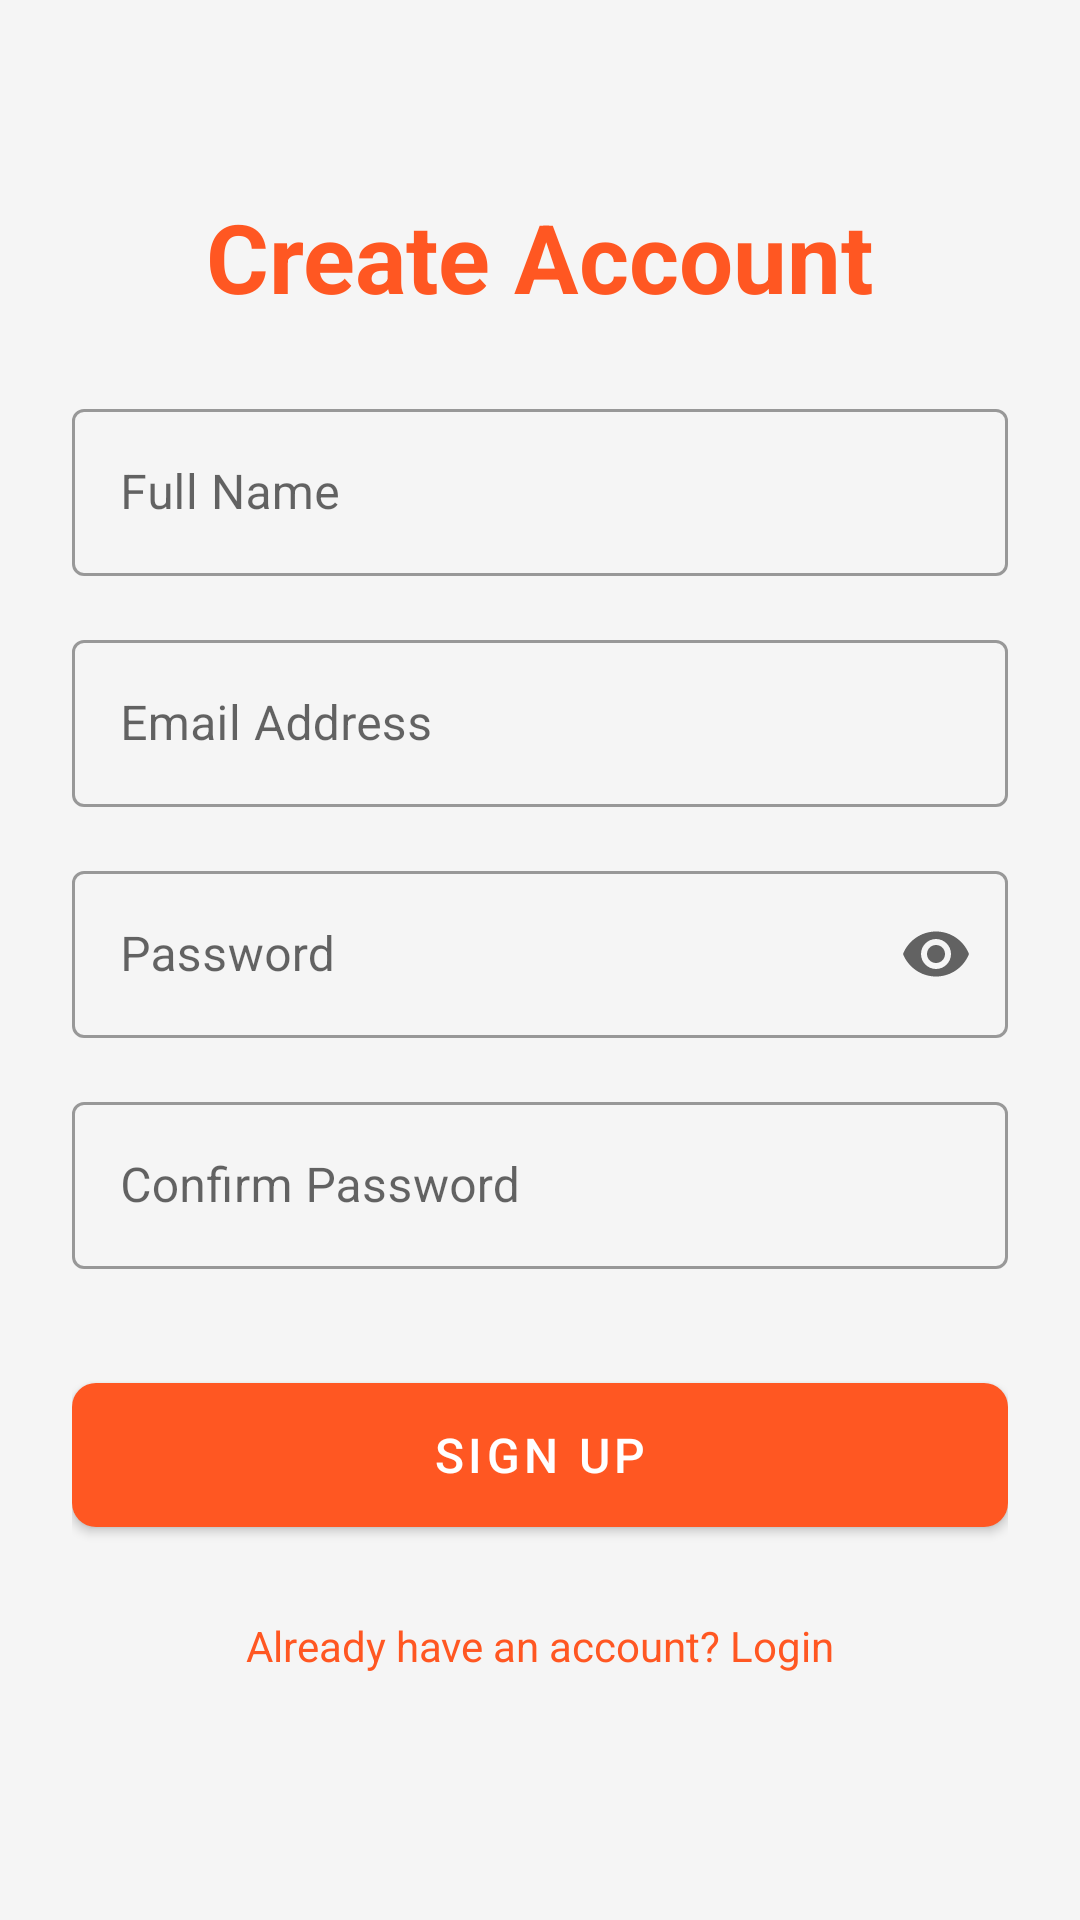

Write the Android layout XML for this screen, with the resource values it uses.
<!-- AndroidManifest.xml: application theme Theme.Fraga -->
<!-- res/layout/activity_sign_up.xml -->
<?xml version="1.0" encoding="utf-8"?>
<androidx.constraintlayout.widget.ConstraintLayout xmlns:android="http://schemas.android.com/apk/res/android"
    xmlns:app="http://schemas.android.com/apk/res-auto"
    xmlns:tools="http://schemas.android.com/tools"
    android:layout_width="match_parent"
    android:layout_height="match_parent"
    android:padding="24dp"
    tools:context=".SignUpActivity">

    <TextView
        android:id="@+id/textViewSignUpTitle"
        android:layout_width="wrap_content"
        android:layout_height="wrap_content"
        android:text="@string/create_account_title"
        android:textSize="32sp"
        android:textStyle="bold"
        android:textColor="@color/primary"
        app:layout_constraintTop_toTopOf="parent"
        app:layout_constraintStart_toStartOf="parent"
        app:layout_constraintEnd_toEndOf="parent"
        android:layout_marginTop="40dp"
        android:layout_marginBottom="32dp"/>

    <com.google.android.material.textfield.TextInputLayout
        android:id="@+id/textInputLayoutNameSignUp"
        style="@style/Widget.MaterialComponents.TextInputLayout.OutlinedBox"
        android:layout_width="0dp"
        android:layout_height="wrap_content"
        android:layout_marginTop="24dp"
        app:layout_constraintTop_toBottomOf="@id/textViewSignUpTitle"
        app:layout_constraintStart_toStartOf="parent"
        app:layout_constraintEnd_toEndOf="parent"
        android:hint="@string/full_name_hint">

        <com.google.android.material.textfield.TextInputEditText
            android:id="@+id/editTextNameSignUp"
            android:layout_width="match_parent"
            android:layout_height="wrap_content"
            android:inputType="textPersonName|textCapWords" />
    </com.google.android.material.textfield.TextInputLayout>

    <com.google.android.material.textfield.TextInputLayout
        android:id="@+id/textInputLayoutEmailSignUp"
        style="@style/Widget.MaterialComponents.TextInputLayout.OutlinedBox"
        android:layout_width="0dp"
        android:layout_height="wrap_content"
        android:layout_marginTop="16dp"
        app:layout_constraintTop_toBottomOf="@id/textInputLayoutNameSignUp"
        app:layout_constraintStart_toStartOf="parent"
        app:layout_constraintEnd_toEndOf="parent"
        android:hint="@string/email_address">

        <com.google.android.material.textfield.TextInputEditText
            android:id="@+id/editTextEmailSignUp"
            android:layout_width="match_parent"
            android:layout_height="wrap_content"
            android:inputType="textEmailAddress" />
    </com.google.android.material.textfield.TextInputLayout>

    <com.google.android.material.textfield.TextInputLayout
        android:id="@+id/textInputLayoutPasswordSignUp"
        style="@style/Widget.MaterialComponents.TextInputLayout.OutlinedBox"
        android:layout_width="0dp"
        android:layout_height="wrap_content"
        android:layout_marginTop="16dp"
        app:layout_constraintTop_toBottomOf="@id/textInputLayoutEmailSignUp"
        app:layout_constraintStart_toStartOf="parent"
        app:layout_constraintEnd_toEndOf="parent"
        android:hint="@string/password"
        app:endIconMode="password_toggle">

        <com.google.android.material.textfield.TextInputEditText
            android:id="@+id/editTextPasswordSignUp"
            android:layout_width="match_parent"
            android:layout_height="wrap_content"
            android:inputType="textPassword" />
    </com.google.android.material.textfield.TextInputLayout>

    <com.google.android.material.textfield.TextInputLayout
        android:id="@+id/textInputLayoutConfirmPasswordSignUp"
        style="@style/Widget.MaterialComponents.TextInputLayout.OutlinedBox"
        android:layout_width="0dp"
        android:layout_height="wrap_content"
        android:layout_marginTop="16dp"
        app:layout_constraintTop_toBottomOf="@id/textInputLayoutPasswordSignUp"
        app:layout_constraintStart_toStartOf="parent"
        app:layout_constraintEnd_toEndOf="parent"
        android:hint="@string/confirm_password_hint">

        <com.google.android.material.textfield.TextInputEditText
            android:id="@+id/editTextConfirmPasswordSignUp"
            android:layout_width="match_parent"
            android:layout_height="wrap_content"
            android:inputType="textPassword" />
    </com.google.android.material.textfield.TextInputLayout>

    <FrameLayout
        android:id="@+id/signUpButtonFrame"
        android:layout_width="0dp"
        android:layout_height="wrap_content"
        android:layout_marginTop="32dp"
        app:layout_constraintTop_toBottomOf="@id/textInputLayoutConfirmPasswordSignUp"
        app:layout_constraintStart_toStartOf="parent"
        app:layout_constraintEnd_toEndOf="parent">

        <com.google.android.material.button.MaterialButton
            android:id="@+id/buttonSignUp"
            android:layout_width="match_parent"
            android:layout_height="60dp"
            android:text="@string/sign_up"
            android:textSize="16sp"
            app:cornerRadius="8dp" />

        <ProgressBar
            android:id="@+id/progressBarSignUp"
            style="?android:attr/progressBarStyleSmall"
            android:layout_width="wrap_content"
            android:layout_height="wrap_content"
            android:layout_gravity="center"
            android:visibility="gone"
            android:elevation="4dp"/>
    </FrameLayout>

    <TextView
        android:id="@+id/textViewLoginLink"
        android:layout_width="wrap_content"
        android:layout_height="wrap_content"
        android:text="@string/already_have_account_text"
        android:textColor="@color/primary"
        android:layout_marginTop="24dp"
        app:layout_constraintTop_toBottomOf="@id/signUpButtonFrame"
        app:layout_constraintStart_toStartOf="parent"
        app:layout_constraintEnd_toEndOf="parent" />

</androidx.constraintlayout.widget.ConstraintLayout>
<!-- resources referenced by this layout -->
<resources>
  <color name="primary">#FF5722</color>
  <string name="already_have_account_text">Already have an account? Login</string>
  <string name="confirm_password_hint">Confirm Password</string>
  <string name="create_account_title">Create Account</string>
  <string name="email_address">Email Address</string>
  <string name="full_name_hint">Full Name</string>
  <string name="password">Password</string>
  <string name="sign_up">Sign Up</string>
  <style name="Theme.Fraga" parent="Theme.MaterialComponents.DayNight.DarkActionBar">
          
          <item name="colorPrimary">@color/primary</item>
          <item name="colorPrimaryVariant">@color/primary_dark</item>
          <item name="colorOnPrimary">@color/white</item>
          
          <item name="colorSecondary">@color/secondary</item>
          <item name="colorSecondaryVariant">@color/secondary_dark</item>
          <item name="colorOnSecondary">@color/black</item>
          
          <item name="android:statusBarColor">?attr/colorPrimaryVariant</item>
          
          <item name="android:colorBackground">@color/background</item>
          
          <item name="android:textColorPrimary">@color/primary_text</item>
          <item name="android:textColorSecondary">@color/secondary_text</item>
      </style>
  <color name="primary_dark">#E64A19</color>
  <color name="white">#FFFFFFFF</color>
  <color name="secondary">#FF03DAC5</color>
  <color name="secondary_dark">#FF018786</color>
  <color name="black">#FF000000</color>
  <color name="background">#F5F5F5</color>
  <color name="primary_text">#212121</color>
  <color name="secondary_text">#757575</color>
</resources>
